Image classification data set "combined" (WhenLifeHandsYouLemons/Computer-Science-IA on GitHub). Class labels (16): decmial, division sign, eight, equal, five, four, minus sign, nine, one, plus sign, seven, six, three, times sign, two, zero.

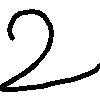
Label: two

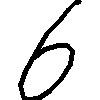
Label: six

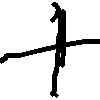
Label: plus sign

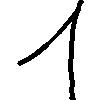
Label: one

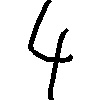
Label: four

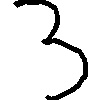
Label: three
